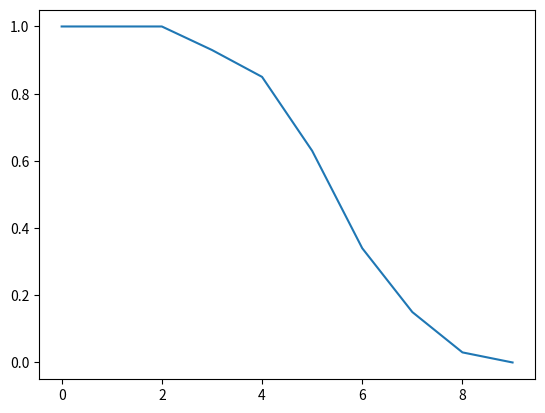

Here is the Python script that generated this plot:
# -*- coding: utf-8 -*-
"""
Created on Fri Dec 24 18:09:48 2021

@author: Fiona
"""
from abc import ABCMeta, abstractmethod
from random import randint
import logging
import sys
import numpy as np
import os
import matplotlib.pyplot as plt


LOG_LEVEL = logging.INFO
# CARDS_IN_HAND=6
# NUMBER_OF_PLAYERS=4
# NUMBER_OF_PILES=4
# CARDS_PER_TURN=2
# NUMBER_OF_CARDS=100
LOWEST_PLAYABLE_NUMBER = 2
DECREASING = "DECREASING"
INCREASING = "INCREASING"
NUMBER_OF_ATTEMPTS = 100

# %% configuration


class LoggingMethods():
    def createLogger(name, level, file=None, console_logging=False):
        # create logger
        logger = logging.getLogger(name)
        logger.setLevel(level)
        if file is not None:
            # create console handler and set level to debug
            handler = logging.FileHandler(file)
            handler.setLevel(level)
            # create formatter
            formatter = logging.Formatter('%(levelname)s - %(message)s')
            # add formatter to handler
            handler.setFormatter(formatter)
            logger.addHandler(handler)
        if console_logging:
            console_handler = logging.StreamHandler(sys.stdout)
            # console_handler.set_level(level)
            formatter = logging.Formatter('%(levelname)s - %(message)s')
            console_handler.setFormatter(formatter)
            logger.addHandler(console_handler)

        return logger


class ContextManager():
    def __init__(self):
        GameLoggers.debug_logger.handlers.clear()
        os.remove('debug.log')
        GameLoggers.strategy_logger.handlers.clear()
        os.remove('strategy.log')
        GameLoggers.debug_logger.debug('Context Manager init method called')

    def __enter__(self):
        GameLoggers.debug_logger.debug('enter method called')
        return self

    def __exit__(self, exc_type, exc_value, exc_traceback):
        GameLoggers.debug_logger.debug('closing loggers')
        GameLoggers.debug_logger.handlers.clear()
        GameLoggers.strategy_logger.handlers.clear()


class GameLoggers():
    # change log_level to debug in debug_logger to create output in debug.log
    debug_logger = LoggingMethods.createLogger(
        "debug_logger", logging.INFO, file="debug.log", console_logging=False)
    strategy_logger = LoggingMethods.createLogger(
        "strategy_logger", logging.INFO, file="strategy.log",
        console_logging=False)


# %% errors


class InputValidationError(Exception):
    """Exception raised for invalid inputs.

    Attributes:
        input_value -- invalid input value
        message -- explanation of the error
    """

    def __init__(self, input_value, message="input not valid"):
        GameLoggers.debug_logger.handlers.clear()
        self.input_value = input_value
        self.message = message
        super().__init__(self.message)


class CardNotPlayableError(Exception):
    """Exception raised when card cannot be played.

    Attributes:
        card -- invalid card
        message -- explanation of the error
    """

    def __init__(self, card, message="card cannot be played"):
        GameLoggers.debug_logger.handlers.clear()
        self.card = card
        self.message = message
        super().__init__(self.message)

# %% player


class Player:
    def __init__(self, id_number, drawing_pile, game, cards_in_hand,
                 cards_per_turn):
        self.id_number = id_number
        self.hand = []
        # draw as many cards as a hand needs
        for i in range(cards_in_hand):
            game.draw_card(self, drawing_pile)
        self.is_my_turn = False
        self.number_of_cards_i_need_to_play = cards_per_turn
        GameLoggers.debug_logger.debug("{} initialised successfully".format(
            self))

    def card_playable(self, card):
        # check if playable
        GameLoggers.debug_logger.debug("checking if {} playable".format(card))
        if card in self.hand:
            return True
        else:
            return False

    def remove_card_from_hand(self, card):
        """
        This function does everything associated with playing a card on the
        player-side: removing it from their hand, decreasing the number of
        cards they need to play
        inside the game object, remove_card_from_hand must be called for pile
        and player
        This needs to throw an exception if the card is not playable
        """
        if not self.card_playable(card):
            # throw exception
            GameLoggers.debug_logger.debug("not possible")
            raise CardNotPlayableError(
                card, ("Cannot play {} because it is not contained in hand "
                       "{}").format(card, self.hand))

        else:
            # remove card from hand
            self.hand.remove(card)
            # decrease number of cards I need to play
            if self.number_of_cards_i_need_to_play > 0:
                self.number_of_cards_i_need_to_play -= 1
            else:
                self.number_of_cards_i_need_to_play = 0

    def add_card_to_hand(self, card):
        """
        This function does everything associated with drawing a card on the
        player-side: adding it to their hand
        inside the game object, draw_card must be called for pile and player
        """
        # add card
        GameLoggers.debug_logger.debug("adding card {} to hand".format(card))
        self.hand.append(card)

    def __str__(self):
        return "Player {} with cards {}".format(self.id_number, self.hand)

# %% pile


class Pile(metaclass=ABCMeta):

    def __init__(self):
        self.cards = []


class DrawingPile(Pile):

    def __init__(self, size):
        # if size=100, this will go up to 99
        self.cards = [*range(LOWEST_PLAYABLE_NUMBER, size)]

    def remove_card(self):
        """
        This function does everything associated with drawing a card on the
        pile-side: removing it from the pile
        inside the game object, draw_card must be called for pile and player
        """
        # randomly pick a card
        random_index = randint(0, len(self.cards) - 1)
        # remove card from pile
        try:
            card = self.cards.pop(random_index)
        except Exception:
            # this is only in here because I coded it without the -1 before;
            # thought I might as well leave it in
            raise InputValidationError(
                random_index, ("Something went wrong with drawing the cards:"
                               " tried to draw card at index {} but there are "
                               "only {} cards available").format(
                    random_index, len(
                        self.cards)))

        GameLoggers.debug_logger.debug("drew random card: {}".format(card))

        return card

    def __str__(self):
        return "DrawingPile"


class PlayingPile(Pile):

    def __init__(self, id_number):
        super().__init__()
        self.id_number = id_number

    @abstractmethod
    def card_playable(self, card):
        """
        An abstract method that needs to be implemented by increasing and
        decreasing piles separately
        """
        # return False

    def play_card(self, card):
        """
        This function does everything associated with playing a card on the
        pile-side: adding it to the pile
        inside the game object, play_card must be called for pile and player
        This needs to throw an exception if the card is not playable
        """
        if not self.card_playable(card):
            # throw exception
            GameLoggers.debug_logger.debug("not possible")
            raise CardNotPlayableError(
                card, "Cannot play {} ({}) on pile with top card {}".format(
                    card, self.pile_type, self.get_top_card()))

        else:
            # add card to pile
            self.cards.append(card)
            GameLoggers.debug_logger.debug("adding card {} to pile".format(card
                                                                           ))

    def get_top_card(self):
        # get top card
        top_card = self.cards[-1]
        GameLoggers.debug_logger.debug("getting top card: {}".format(top_card))
        return top_card

    def __str__(self):
        return "Playing Pile {}".format(self.id_number)


class DecreasingPile(PlayingPile):
    def __init__(self, id_number, number_of_cards):
        super().__init__(id_number)
        self.pile_type = DECREASING
        self.cards.append(number_of_cards)

    def card_playable(self, card):
        # check if playable
        top_card = self.get_top_card()
        if card < top_card or card == top_card + 10:
            GameLoggers.debug_logger.debug(("card {} playable on decreasing "
                                            "pile with top card {}").format(
                                                card, top_card))
            return True
        else:
            GameLoggers.debug_logger.debug(("card {} not playable on "
                                            "decreasing pilewith top card {}"
                                            ).format(card, top_card))
            return False

    def __str__(self):
        return "Decreasing Pile {} with top card {}".format(
            self.id_number, self.get_top_card())


class IncreasingPile(PlayingPile):
    def __init__(self, id_number):
        super().__init__(id_number)
        self.pile_type = INCREASING
        self.cards.append(LOWEST_PLAYABLE_NUMBER - 1)

    def card_playable(self, card):
        # check if playable
        top_card = self.get_top_card()
        if card > top_card or card == top_card - 10:
            GameLoggers.debug_logger.debug(("card {} playable on increasing"
                                            "pile with top card {}").format(
                                          card, top_card))
            return True
        else:
            GameLoggers.debug_logger.debug(("card {} not playable on "
                                            "increasing pile with top card {}"
                                            ).format(card, top_card))
            return False

    def __str__(self):
        return "Increasing Pile {} with top card {}".format(
            self.id_number, self.get_top_card())

# %% Game


class Game():
    def __init__(
            self,
            cards_in_hand=6,
            number_of_players=4,
            number_of_piles=4,
            cards_per_turn=2,
            number_of_cards=100):
        self.cards_in_hand = cards_in_hand
        self.number_of_players = number_of_players
        self.number_of_piles = number_of_piles
        self.cards_per_turn = cards_per_turn
        self.number_of_cards = number_of_cards
        self.drawing_pile = DrawingPile(number_of_cards)
        self.piles = []
        # add piles
        self._create_piles(self.number_of_piles, self.number_of_cards)

        self.players = []
        # add players
        self._create_players(
            self.number_of_players,
            self.cards_in_hand,
            self.cards_per_turn)

        self.current_player = None
        self.finished = False

    def game_won(self):
        if self.drawing_pile.cards != []:
            # there are still cards on the drawing pile
            return False
        else:
            for player in self.players:
                if player.hand != []:
                    # a player's hand isn't empty
                    return False
            # no cards in drawing pile and all hands empty
            return True

    def game_lost(self):
        if not self.game_won() and not self.current_player.hand == []:
            # there are still cards that haven't been played
            # true if player can play, false otherwise
            can_play_matrix = self.can_play(self.current_player)
            return np.all(np.invert(can_play_matrix))  # all have to be true

    def set_next_player(self):
        next_player_number = (self.current_player.id_number + 1
                              ) % self.number_of_players
        self.current_player = self.players[next_player_number]
        if self.current_player.hand == []:
            self.set_next_player()  # yay recursion

    def game_finished(self):
        # check if finished
        GameLoggers.debug_logger.debug("checking if finished")
        if self.game_won() or self.game_lost():
            self.finished = True
            return True
        return False

    def can_play(self, player):
        can_play_matrix = np.zeros(
            (len(
                player.hand), len(
                self.piles)), dtype=bool)
        for i, card in enumerate(player.hand):
            for j, pile in enumerate(self.piles):
                can_play_matrix[i, j] = self.card_playable(player, pile, card)
        return can_play_matrix

    def card_playable(self, player, pile, card):
        return (player.card_playable(card) and pile.card_playable(card))

    def play_card(self, pile, card, want_to_draw):
        if not self.game_finished():
            player = self.current_player
            if player.number_of_cards_i_need_to_play > 1:
                # if I only have one mandatory turn left, it's this turn
                want_to_draw = False
            if not want_to_draw and len(player.hand) == 1:
                # if hand empty then draw
                want_to_draw = True
            # play card
            if self.card_playable(player, pile, card):
                player.remove_card_from_hand(card)
                pile.play_card(card)
                GameLoggers.debug_logger.debug("{} plays {} on {} ".format(
                    player, card, pile))

                # check if game finished
                if self.game_finished():
                    return
            else:
                GameLoggers.debug_logger.debug(CardNotPlayableError)
                raise CardNotPlayableError(card)

            if want_to_draw:
                player.number_of_cards_i_need_to_play = self.cards_per_turn
                player.is_my_turn = False
                if self.drawing_pile == []:
                    print("empty pile")
                while ((len(player.hand) < self.cards_in_hand) and (
                        len(self.drawing_pile.cards) != 0)):
                    self.draw_card(player, self.drawing_pile)

                self.set_next_player()

    def draw_card(self, player, drawing_pile):
        # draw card
        if drawing_pile.cards != []:
            card = drawing_pile.remove_card()
            player.add_card_to_hand(card)
            GameLoggers.debug_logger.debug("{} drew {} from {} ".format(
                player, card, drawing_pile))

    def _create_piles(self, number_of_piles, number_of_cards):
        if number_of_piles % 2 != 0:
            raise InputValidationError(
                number_of_piles,
                ("I'd really prefer an even number of piles, and {} might be a"
                 " lot of things but it ain't that").format(number_of_piles))
        for i in range(int(number_of_piles / 2)):
            self.piles.append(DecreasingPile(2 * i, number_of_cards))
            self.piles.append(IncreasingPile((2 * i) + 1))
        GameLoggers.debug_logger.debug("creating {} piles".format(
            number_of_piles))

    def _create_players(
            self,
            number_of_players,
            cards_in_hand,
            cards_per_turn):
        for i in range(int(number_of_players)):
            self.players.append(
                Player(
                    i,
                    self.drawing_pile,
                    self,
                    cards_in_hand,
                    cards_per_turn))
        GameLoggers.debug_logger.debug("creating {} players".format(
            number_of_players))

    def print_hands(self):
        hand_string = ""
        for player in self.players:
            hand_string += "{}".format(player.__str__())
        return hand_string

    def print_piles(self):
        pile_string = ""
        for pile in self.piles:
            pile_string += "{} with cards {}".format(
                pile.__str__(), pile.cards)
        return pile_string

    def __str__(self):
        return "Game"

# %% strategy


class Strategy(metaclass=ABCMeta):

    def __init__(self, cards_in_hand=6, number_of_players=4, number_of_piles=4,
                 cards_per_turn=2, number_of_cards=100):
        self.game = Game(cards_in_hand=cards_in_hand,
                         number_of_players=number_of_players,
                         number_of_piles=number_of_piles,
                         cards_per_turn=cards_per_turn,
                         number_of_cards=number_of_cards)

    @abstractmethod
    def play(self):
        return

    def start_game(self, player):
        if player not in self.game.players:
            raise InputValidationError(
                player, "Player does not participate in game")
        self.game.current_player = player


class PlayFirstTwoStrategy(Strategy):
    def play(self):
        while not self.game.finished:
            want_to_draw = True
            for pile in self.game.piles:
                for card in self.game.current_player.hand:
                    if self.game.card_playable(self.game.current_player, pile,
                                               card):
                        GameLoggers.strategy_logger.info(
                            "{} playing card {} on pile {}".format(
                                self.game.current_player, card, pile))

                        self.game.play_card(pile, card, want_to_draw)
                        continue
                continue


class PlayWithMetricStrategy(Strategy):
    def play(self):
        while not self.game.finished:
            want_to_draw = True
            self.metric_matrix = self.basic_metric()
            metric_matrix = self.metric_matrix
            min_index = np.unravel_index(np.argmin(metric_matrix, axis=None),
                                         metric_matrix.shape)
            pile_number = min_index[1]
            pile = self.game.piles[pile_number]
            card_position = min_index[0]
            card = self.game.current_player.hand[card_position]
            if self.game.card_playable(self.game.current_player, pile, card):
                GameLoggers.strategy_logger.info(
                    "{} playing card {} on pile {}".format(
                                self.game.current_player, card, pile))
                self.game.play_card(pile, card, want_to_draw)
            else:
                if self.game.game_finished():
                    return
                raise CardNotPlayableError(
                    card, "{} cannot play {} on pile {}".format(
                        self.game.current_player, card, pile))
                self.game.play_card(pile, card, want_to_draw)

    def basic_metric(self):
        """
        Creates a distance matrix for the strategy's game's current player with
        maximal value (number of cards +1) for impossible moves, distances
        otherwise (and -10 for jumps).

        Parameters
        ----------
        None

        Returns
        -------
        metric_matrix : numpy.array
            A distance matrix with higher values for worse cards (jumps have
            negative values) and the highest value for impossible moves.

        """
        game = self.game
        player = game.current_player
        # create matrix and fill it with highest possible metric so that
        # impossible moves are never played
        metric_matrix = (game.number_of_cards + 1) * np.ones(
            (len(player.hand), len(game.piles)), dtype=int)
        for i, card in enumerate(player.hand):
            for j, pile in enumerate(game.piles):
                if game.card_playable(player, pile, card):
                    if isinstance(pile, DecreasingPile):
                        metric_matrix[i, j] = pile.get_top_card()-card
                    elif isinstance(pile, IncreasingPile):
                        metric_matrix[i, j] = card-pile.get_top_card()
        return metric_matrix


class TestStrategy():
    def run_test(number_of_attempts, number_of_cards):
        win_array = np.zeros(number_of_attempts)
        for i in range(number_of_attempts):
            my_strategy = PlayWithMetricStrategy(
                number_of_cards=number_of_cards)
            my_strategy.start_game(my_strategy.game.players[0])
            my_strategy.play()
            GameLoggers.strategy_logger.info(
                "Game won: {}".format(my_strategy.game.game_won()))
            GameLoggers.strategy_logger.info(
                "players: {}".format(my_strategy.game.print_hands()))
            GameLoggers.strategy_logger.info(
                "piles: {}".format(my_strategy.game.print_piles()))
            if my_strategy.game.game_won():
                win_array[i] = 1
        return np.sum(win_array)/number_of_attempts


if __name__ == "__main__":
    with ContextManager() as manager:
        winning_percentage = np.zeros(10)
        for i in range(1, 10):
            winning_percentage[i-1] = TestStrategy.run_test(
                NUMBER_OF_ATTEMPTS, 10*i)
        plt.plot(winning_percentage)
        plt.show()
